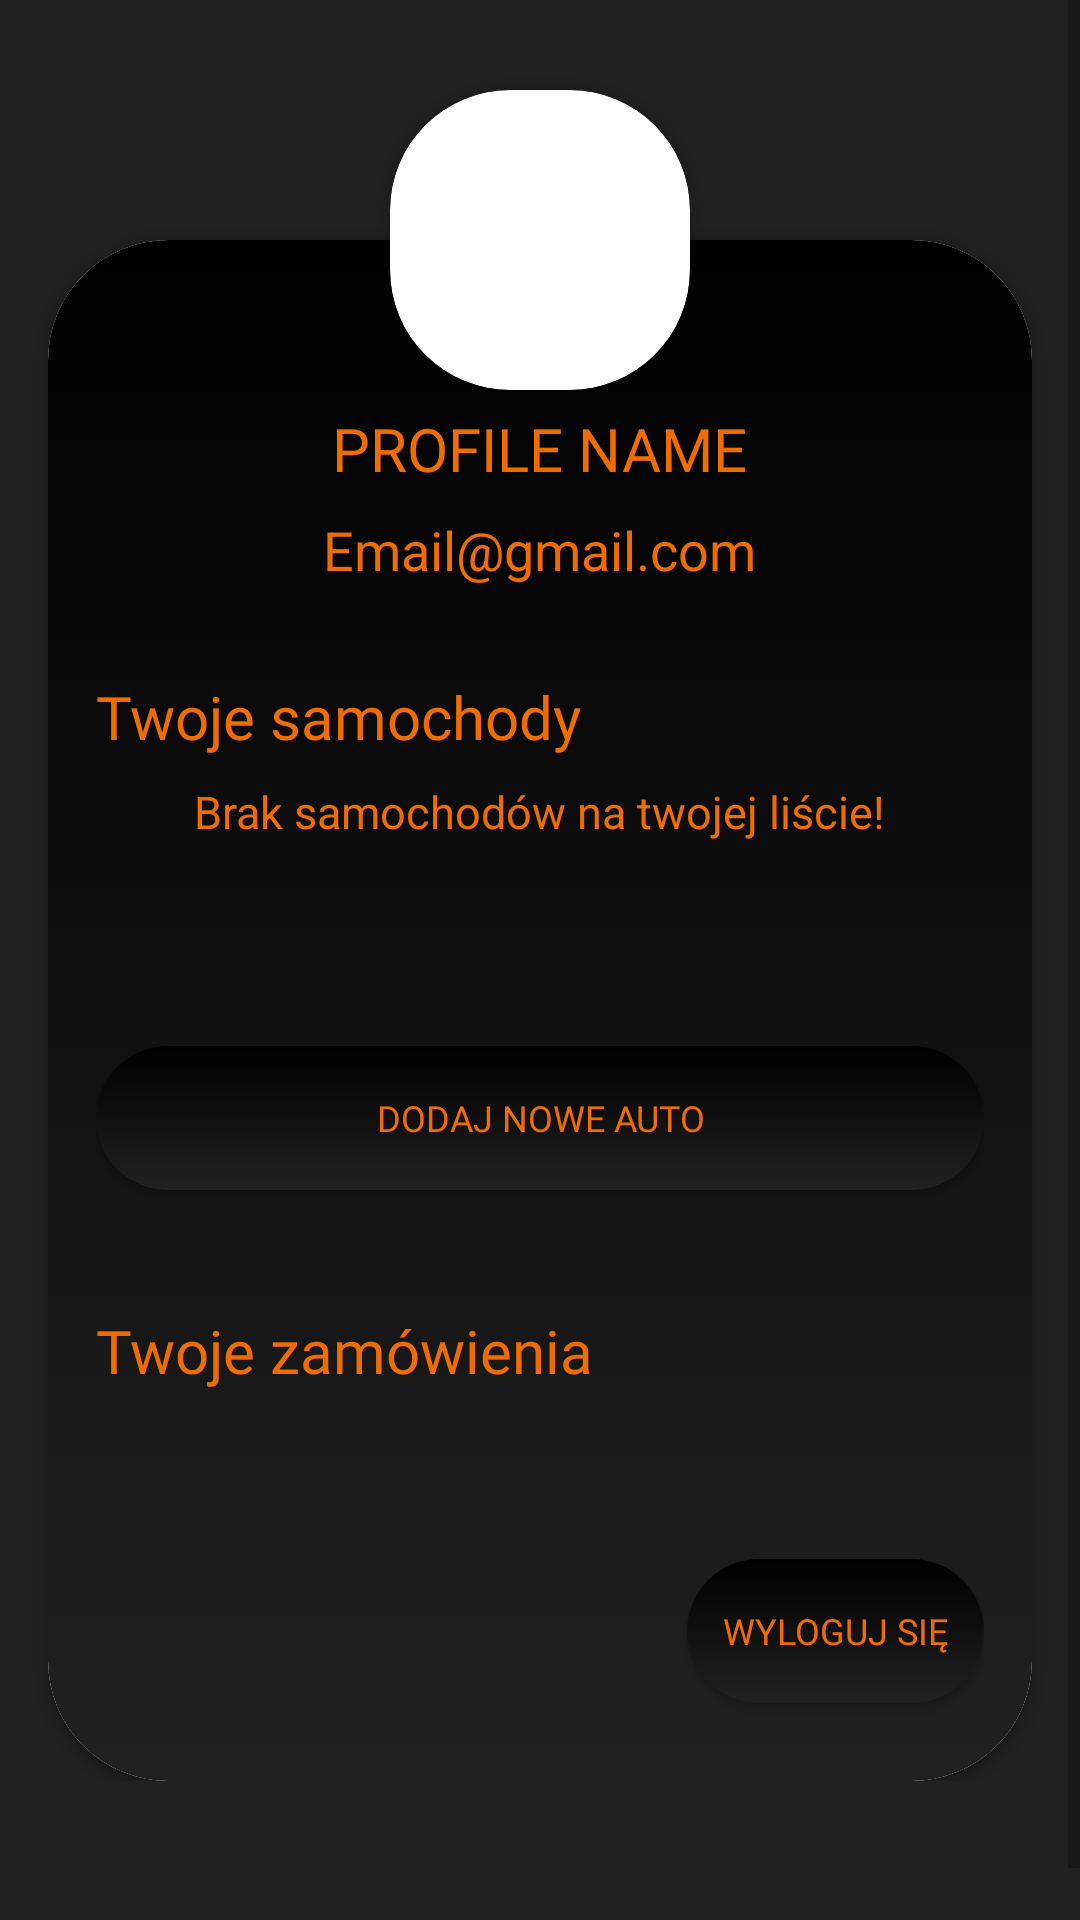

Write the Android layout XML for this screen, with the resource values it uses.
<!-- AndroidManifest.xml: application theme Theme.CarApi -->
<!-- res/layout/fragment_profile.xml -->
<?xml version="1.0" encoding="utf-8"?>
<layout xmlns:android="http://schemas.android.com/apk/res/android"
    xmlns:app="http://schemas.android.com/apk/res-auto"
    xmlns:tools="http://schemas.android.com/tools">

    <ScrollView
        android:layout_width="match_parent"
        android:layout_height="match_parent"
        android:background="@color/secondary"
        >

    <androidx.constraintlayout.widget.ConstraintLayout
        android:layout_width="match_parent"
        android:layout_height="wrap_content"
        android:background="@color/secondary"
        android:paddingBottom="64dp"
        >


        <androidx.cardview.widget.CardView
            android:id="@+id/profile_cv"
            android:layout_width="match_parent"
            android:layout_height="wrap_content"
            android:layout_marginHorizontal="16dp"
            android:layout_marginTop="80dp"
            app:cardCornerRadius="40dp"
            app:layout_constraintEnd_toEndOf="parent"
            app:layout_constraintStart_toStartOf="parent"
            app:layout_constraintTop_toTopOf="parent"
            >

            <LinearLayout
                android:layout_width="match_parent"
                android:layout_height="match_parent"
                android:background="@drawable/box_black_radius"
                android:gravity="center"
                android:orientation="vertical"
                android:padding="16dp"
                >

                <TextView
                    android:id="@+id/profile_name_tv"
                    android:layout_width="wrap_content"
                    android:layout_height="wrap_content"
                    android:layout_marginTop="40dp"
                    android:fontFamily="@font/tommy_bold"
                    android:text="@string/profile_name_tv"
                    android:textColor="@color/primary"
                    android:textSize="20sp" />

                <TextView
                    android:id="@+id/profile_email_tv"
                    android:layout_width="wrap_content"
                    android:layout_height="wrap_content"
                    android:layout_marginTop="8dp"
                    android:text="@string/profile_email_tv"
                    android:textColor="@color/primary"
                    android:textSize="18sp" />

                <TextView
                    android:layout_width="wrap_content"
                    android:layout_height="wrap_content"
                    android:layout_gravity="start"
                    android:layout_marginTop="30dp"
                    android:fontFamily="@font/tommy_bold"
                    android:text="@string/your_cars_tv"
                    android:textColor="@color/primary"
                    android:textSize="20sp" />

                <TextView
                    android:id="@+id/no_cars_tv"
                    android:layout_width="wrap_content"
                    android:layout_height="wrap_content"
                    android:layout_marginTop="8dp"
                    android:text="@string/no_cars_tv"
                    android:textColor="@color/primary"
                    android:textSize="15sp" />
                <androidx.recyclerview.widget.RecyclerView
                    android:id="@+id/profile_cars_rv"
                    android:layout_width="match_parent"
                    android:layout_height="wrap_content"
                    android:layout_gravity="center"
                    android:paddingVertical="20dp"
                    android:layout_marginTop="12dp"
                    tools:itemCount="0" />

                <androidx.appcompat.widget.AppCompatButton
                    android:id="@+id/add_car_btn"
                    android:layout_width="match_parent"
                    android:layout_height="wrap_content"
                    android:layout_marginTop="16dp"
                    android:layout_marginBottom="10dp"
                    android:background="@drawable/box_black_radius"
                    android:clickable="true"
                    android:focusable="true"
                    android:fontFamily="@font/lemon"
                    android:foreground="?android:selectableItemBackground"
                    android:text="@string/add_car_btn"
                    android:textColor="@color/primary"
                    android:textSize="12sp"
                    tools:ignore="UnusedAttribute" />

                <TextView
                    android:layout_width="wrap_content"
                    android:layout_height="wrap_content"
                    android:layout_gravity="start"
                    android:layout_marginTop="30dp"
                    android:fontFamily="@font/tommy_bold"
                    android:text="@string/your_orders_tv"
                    android:textColor="@color/primary"
                    android:textSize="20sp" />





                <TextView
                    android:id="@+id/no_orders_tv"
                    android:layout_width="wrap_content"
                    android:layout_height="wrap_content"
                    android:layout_marginTop="8dp"
                    android:text="@string/no_orders_tv"
                    android:textColor="@color/primary"
                    android:textSize="15sp"
                    android:visibility="gone"/>

                <androidx.recyclerview.widget.RecyclerView
                    android:id="@+id/orders_cars_rv"
                    android:layout_width="match_parent"
                    android:layout_height="wrap_content"
                    android:layout_gravity="center"
                    android:paddingVertical="20dp"
                    tools:itemCount="0" />

                <androidx.appcompat.widget.AppCompatButton
                    android:id="@+id/logout_btn"
                    android:layout_width="wrap_content"
                    android:layout_height="wrap_content"
                    android:layout_gravity="end"
                    android:layout_marginTop="16dp"
                    android:layout_marginBottom="10dp"
                    android:background="@drawable/box_black_radius"
                    android:clickable="true"
                    android:focusable="true"
                    android:fontFamily="@font/lemon"
                    android:foreground="?android:selectableItemBackground"
                    android:padding="12dp"
                    android:text="@string/logout_tv"
                    android:textColor="@color/primary"
                    android:textSize="12sp"
                    tools:ignore="UnusedAttribute" />

            </LinearLayout>
        </androidx.cardview.widget.CardView>

        <androidx.cardview.widget.CardView
            android:layout_width="100dp"
            android:layout_height="100dp"
            android:elevation="2dp"
            app:cardCornerRadius="40dp"
            app:layout_constraintBottom_toTopOf="@id/profile_cv"
            app:layout_constraintEnd_toEndOf="parent"
            app:layout_constraintStart_toStartOf="parent"
            app:layout_constraintTop_toTopOf="@id/profile_cv">

            <ImageView
                android:id="@+id/profile_iv"
                android:layout_width="100dp"
                android:layout_height="100dp"
                android:contentDescription="@string/profile_iv"
                android:scaleType="centerCrop"
                android:src="@drawable/profile_photo" />

        </androidx.cardview.widget.CardView>

    </androidx.constraintlayout.widget.ConstraintLayout>
    </ScrollView>
</layout>
<!-- resources referenced by this layout -->
<resources>
  <color name="primary">#ef6c00</color>
  <color name="secondary">#212121</color>
  <!-- drawable box_black_radius (drawable) -->
  <?xml version="1.0" encoding="utf-8"?>
  <selector xmlns:android="http://schemas.android.com/apk/res/android">
      <item>
          <shape android:shape="rectangle">
              <gradient android:angle="90" android:endColor="@color/secondary_dark" android:startColor="@color/secondary" />
              <corners android:radius="40dp" />
          </shape>
      </item>
  
  </selector>
  <string name="add_car_btn" tools:ignore="Typos">Dodaj nowe auto</string>
  <string name="logout_tv">Wyloguj się</string>
  <string name="no_cars_tv">Brak samochodów na twojej liście!</string>
  <string name="no_orders_tv">Brak zamówień</string>
  <string name="profile_email_tv">Email@gmail.com</string>
  <string name="profile_iv">Profile image</string>
  <string name="profile_name_tv">PROFILE NAME</string>
  <string name="your_cars_tv">Twoje samochody</string>
  <string name="your_orders_tv">Twoje zamówienia</string>
  <style name="Theme.CarApi" parent="Theme.MaterialComponents.DayNight.DarkActionBar">
          
          <item name="colorPrimary">@color/primary</item>
          <item name="colorPrimaryVariant">@color/primary_light</item>
          <item name="colorOnPrimary">@color/primary_dark</item>
          
          <item name="colorSecondary">@color/secondary</item>
          <item name="colorSecondaryVariant">@color/secondary_light</item>
          <item name="colorOnSecondary">@color/secondary_dark</item>
          
          <item name="android:statusBarColor">@color/secondary</item>
          <item name="android:navigationBarColor">@color/secondary</item>
  
          
      </style>
  <color name="secondary_dark">#000000</color>
  <color name="primary_light">#ff9d3f</color>
  <color name="primary_dark">#b53d00</color>
  <color name="secondary_light">#484848</color>
</resources>
